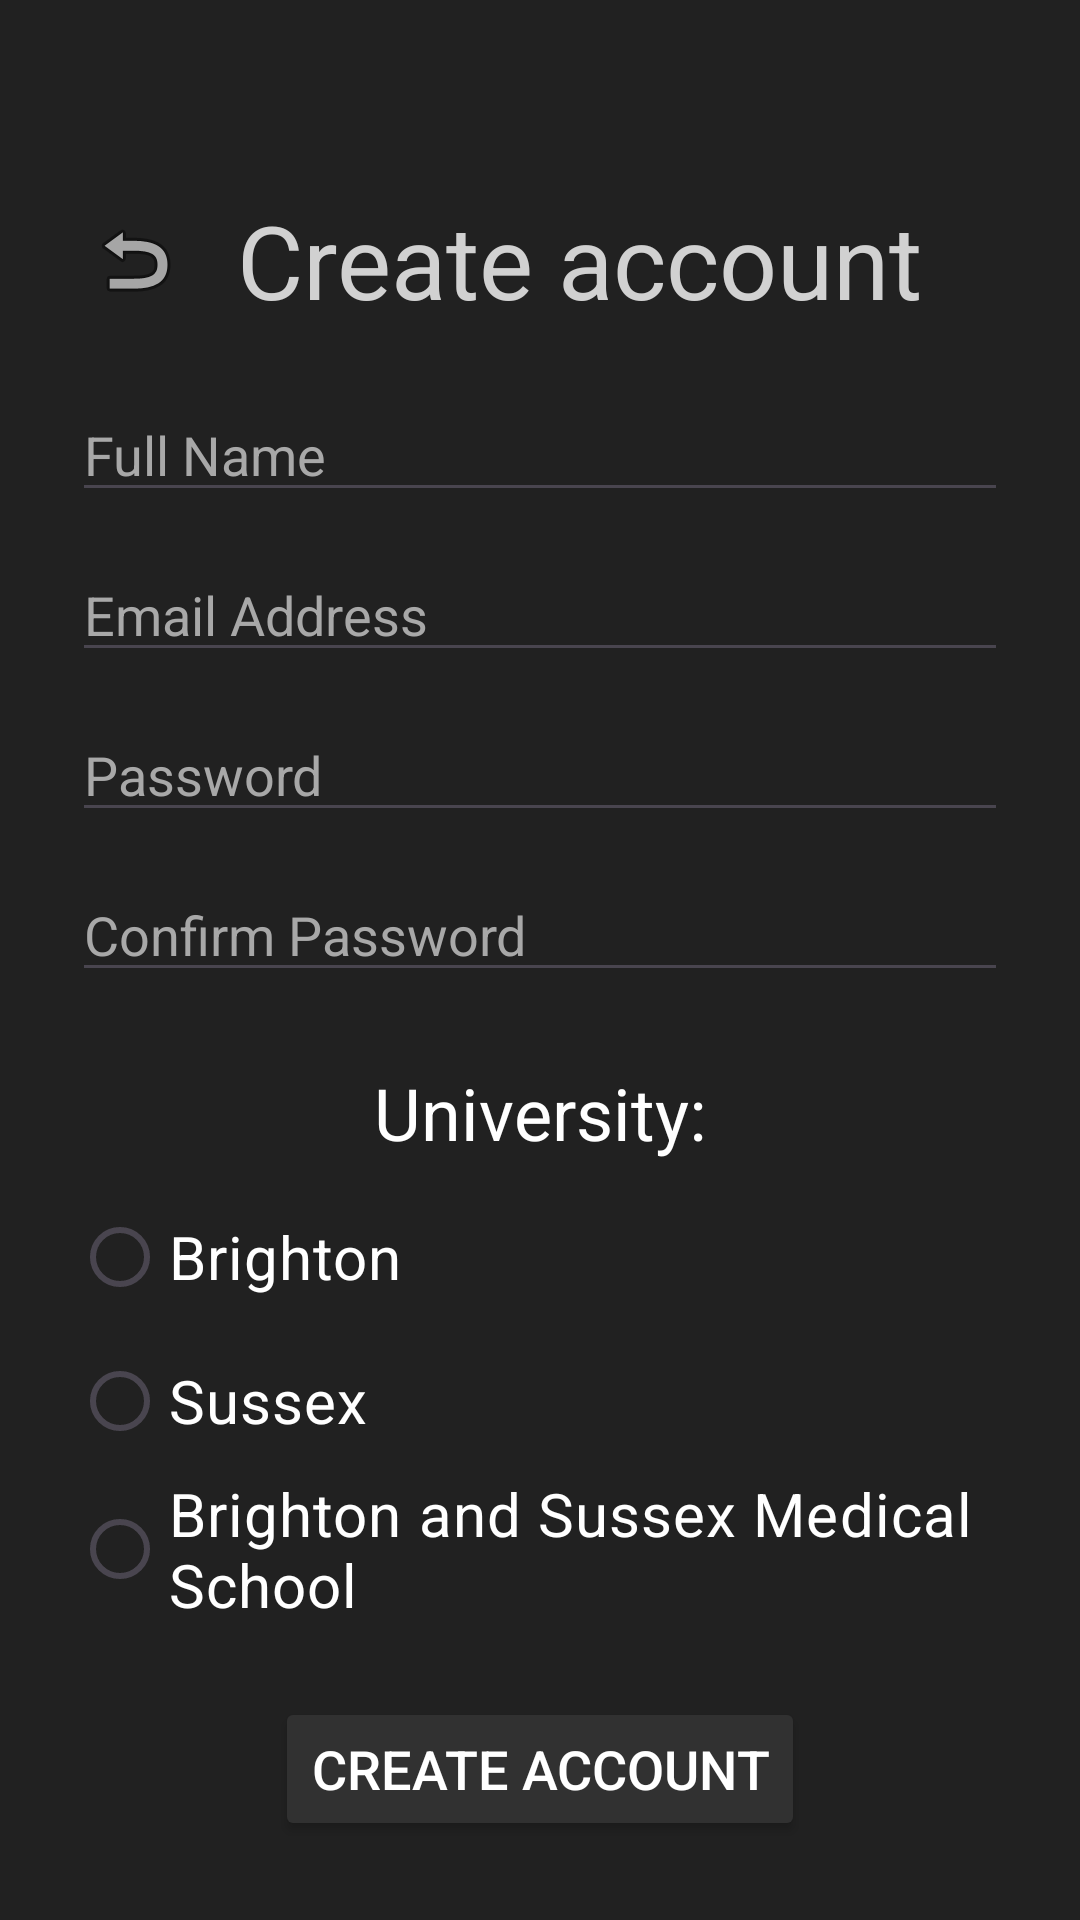

Produce the Android XML layout that renders to this screen, including the resource entries it uses.
<!-- AndroidManifest.xml: application theme Theme.BrightonCollective -->
<!-- res/layout/activity_sign_up.xml -->
<?xml version="1.0" encoding="utf-8"?>
<ScrollView xmlns:android="http://schemas.android.com/apk/res/android"
    xmlns:app="http://schemas.android.com/apk/res-auto"
    android:id="@+id/scrollView"
    android:layout_width="match_parent"
    android:layout_height="match_parent"
    android:background="@color/backgroundColor">

    <LinearLayout
        android:layout_width="match_parent"
        android:layout_height="wrap_content"
        android:orientation="vertical"
        android:padding="24dp"
        android:gravity="center_horizontal"
        android:layout_marginTop="30dp">

        <LinearLayout
            android:layout_width="match_parent"
            android:layout_height="wrap_content"
            android:orientation="horizontal"
            android:weightSum="100"
            android:layout_marginTop="10dp"
            android:layout_marginBottom="20dp">

            <ImageButton
                android:id="@+id/backButton"
                android:layout_width="wrap_content"
                android:layout_height="match_parent"
                android:layout_gravity="center"
                android:layout_weight="20"
                android:background="?attr/selectableItemBackground"
                android:contentDescription="@string/app_name"
                app:srcCompat="@android:drawable/ic_menu_revert" />

            <TextView
                android:layout_width="wrap_content"
                android:layout_height="wrap_content"
                android:text="@string/create_account"
                android:layout_weight="50"
                android:layout_gravity="center"
                android:gravity="center"
                android:textSize="34sp"
                android:textColor="#D1D1D1">
            </TextView>


        </LinearLayout>

        <EditText
            android:id="@+id/UserInputFullName"
            android:layout_width="match_parent"
            android:layout_height="wrap_content"
            android:hint="@string/full_name"
            android:textColor="@color/white"
            android:textColorHint="#A8A8A8"
            android:inputType="textPersonName"
            android:layout_marginBottom="12dp"/>

        <EditText
            android:id="@+id/UserInputEmail"
            android:layout_width="match_parent"
            android:layout_height="wrap_content"
            android:hint="@string/email_address"
            android:textColorHint="#A8A8A8"
            android:textColor="@color/white"
            android:inputType="textEmailAddress"
            android:layout_marginBottom="12dp"/>

        <EditText
            android:id="@+id/UserInputPassword"
            android:layout_width="match_parent"
            android:textColor="@color/white"
            android:layout_height="wrap_content"
            android:hint="@string/password"
            android:textColorHint="#A8A8A8"
            android:inputType="textPassword"
            android:layout_marginBottom="12dp"/>

        <EditText
            android:id="@+id/UserConfirmPassword"
            android:layout_width="match_parent"
            android:layout_height="wrap_content"
            android:textColor="@color/white"
            android:hint="@string/confirm_password"
            android:textColorHint="#A8A8A8"
            android:inputType="textPassword"
            android:layout_marginBottom="24dp"/>

        <TextView
            android:layout_width="wrap_content"
            android:layout_height="wrap_content"
            android:textColor="@color/white"
            android:text="@string/university"
            android:textSize="24sp"
            android:layout_marginBottom="8dp"/>

        <RadioGroup
            android:id="@+id/universityRadioGroup"
            android:layout_width="wrap_content"
            android:layout_height="wrap_content"
            android:orientation="vertical"
            android:layout_marginBottom="24dp">

            <RadioButton
                android:id="@+id/brightonRadio"
                android:layout_width="wrap_content"
                android:layout_height="wrap_content"
                android:textColor="@color/white"
                android:textSize="20sp"
                android:text="@string/brighton"/>

            <RadioButton
                android:id="@+id/sussexRadio"
                android:layout_width="wrap_content"
                android:layout_height="wrap_content"
                android:textColor="@color/white"
                android:textSize="20sp"
                android:text="@string/sussex"/>

            <RadioButton
                android:id="@+id/bsmsRadio"
                android:layout_width="wrap_content"
                android:layout_height="wrap_content"
                android:text="@string/brighton_and_sussex_medical_school"
                android:textSize="20sp"
                android:textColor="@color/white"/>
        </RadioGroup>

        <Button
            android:id="@+id/SignUpButton"
            style="@style/myButton"
            android:layout_width="wrap_content"
            android:layout_height="wrap_content"
            android:text="@string/create_accounttext" />
    </LinearLayout>
</ScrollView>
<!-- resources referenced by this layout -->
<resources>
  <color name="backgroundColor">#212121</color>
  <color name="white">#FFFFFFFF</color>
  <string name="app_name">BrightonCollective</string>
  <string name="brighton">Brighton</string>
  <string name="brighton_and_sussex_medical_school">Brighton and Sussex Medical School</string>
  <string name="confirm_password">Confirm Password</string>
  <string name="create_account">Create account</string>
  <string name="create_accounttext">Create Account</string>
  <string name="email_address">Email Address</string>
  <string name="full_name">Full Name</string>
  <string name="password">Password</string>
  <string name="sussex">Sussex</string>
  <string name="university">University:</string>
  <style name="myButton" parent="ThemeOverlay.AppCompat">
          <item name="android:backgroundTint">@color/buttonColor</item>
          <item name="cornerRadius">20dp</item>
          <item name="android:textColor">@color/white</item>
          <item name="android:textSize">18sp</item>
          <item name="android:layout_width">125dp</item>
          <item name="android:layout_height">65dp</item>
  
      </style>
  <style name="Theme.BrightonCollective" parent="Base.Theme.BrightonCollective" />
  <color name="buttonColor">#313131</color>
  <style name="Base.Theme.BrightonCollective" parent="Theme.Material3.DayNight.NoActionBar">
          
          
      </style>
</resources>
